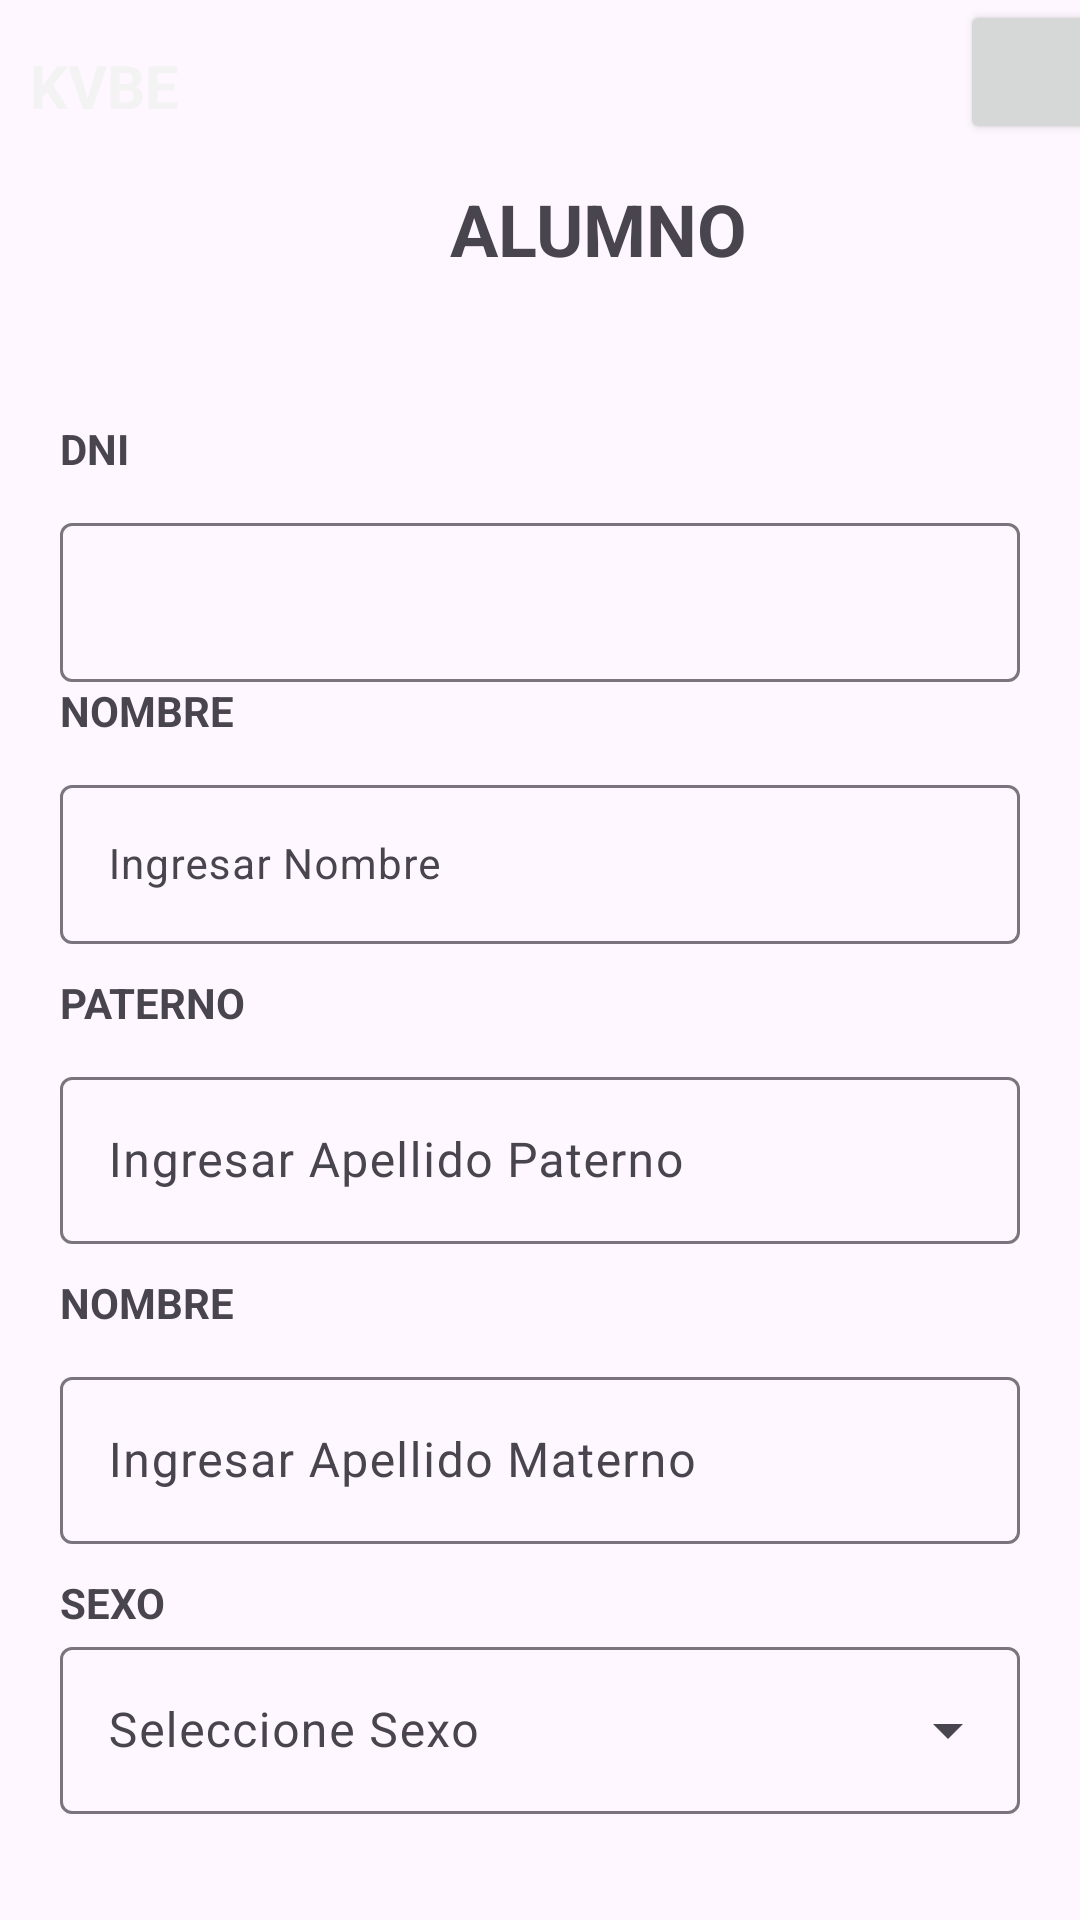

Here is an Android app screen rendered from its layout file. Give the layout XML and the strings, colors and styles it references.
<!-- AndroidManifest.xml: application theme Theme.AppPrograma -->
<!-- res/layout/alumno_actualizar_main.xml -->
<?xml version="1.0" encoding="utf-8"?>
<androidx.constraintlayout.widget.ConstraintLayout xmlns:android="http://schemas.android.com/apk/res/android"
    xmlns:app="http://schemas.android.com/apk/res-auto"
    xmlns:tools="http://schemas.android.com/tools"
    android:layout_width="match_parent"
    android:id="@+id/main"
    android:layout_height="match_parent">

    <ImageView
        android:id="@+id/imageView3"
        android:layout_width="wrap_content"
        android:layout_height="wrap_content"
        android:scaleType="fitStart"
        app:layout_constraintStart_toStartOf="parent"
        app:layout_constraintTop_toTopOf="parent"
        app:srcCompat="@drawable/top" />

    <TextView
        android:id="@+id/textView6"
        android:layout_width="wrap_content"
        android:layout_height="wrap_content"
        android:layout_marginStart="10dp"
        android:layout_marginTop="15dp"
        android:text="KVBE"
        android:textColor="#F4F3F3"
        android:textSize="20sp"
        android:textStyle="bold"
        app:layout_constraintStart_toStartOf="parent"
        app:layout_constraintTop_toTopOf="parent" />

    <TextView
        android:id="@+id/textView7"
        android:layout_width="wrap_content"
        android:layout_height="wrap_content"
        android:layout_marginStart="150dp"
        android:layout_marginTop="60dp"
        android:text="ALUMNO"
        android:textSize="24sp"
        android:textStyle="bold"
        app:layout_constraintStart_toStartOf="parent"
        app:layout_constraintTop_toTopOf="parent" />

    <Button
        android:id="@+id/btnVolverAlumnoActualizar"
        android:layout_width="wrap_content"
        android:layout_height="wrap_content"
        android:layout_marginStart="320dp"
        app:cornerRadius="10dp"
        app:icon="@drawable/undo"
        app:layout_constraintStart_toStartOf="parent"
        app:layout_constraintTop_toTopOf="parent" />

    <LinearLayout
        android:layout_width="match_parent"
        android:layout_height="wrap_content"
        android:layout_marginTop="120dp"
        android:orientation="vertical"
        android:padding="20dp"
        app:layout_constraintTop_toTopOf="@+id/imageView3">

        <TextView
            android:id="@+id/textView200"
            android:layout_width="match_parent"
            android:layout_height="wrap_content"
            android:text="DNI"
            android:textStyle="bold" />

        <com.google.android.material.textfield.TextInputLayout
            android:id="@+id/textField10000"
            android:layout_width="match_parent"
            android:layout_height="wrap_content"
            android:layout_marginTop="10dp"
            app:endIconMode="clear_text"
            app:startIconDrawable="@drawable/account_tie">

            <com.google.android.material.textfield.TextInputEditText
                android:id="@+id/txtCodigoAlumnoActualizar"
                android:layout_width="match_parent"
                android:layout_height="wrap_content"
                android:editable="false"
                android:inputType="text"
                android:textSize="14sp" />

        </com.google.android.material.textfield.TextInputLayout>


        <TextView
            android:id="@+id/textView2"
            android:layout_width="match_parent"
            android:layout_height="wrap_content"
            android:text="NOMBRE"
            android:textStyle="bold" />

        <com.google.android.material.textfield.TextInputLayout
            android:id="@+id/textField1"
            android:layout_width="match_parent"
            android:layout_height="wrap_content"
            android:layout_marginTop="10dp"
            android:hint="@string/labelNombre"
            app:endIconMode="clear_text"
            app:startIconDrawable="@drawable/account_tie">

            <com.google.android.material.textfield.TextInputEditText
                android:id="@+id/txtNombreAlumnoActualizar"
                android:layout_width="match_parent"
                android:layout_height="wrap_content"
                android:inputType="text"
                android:textSize="14sp" />

        </com.google.android.material.textfield.TextInputLayout>

        <TextView
            android:id="@+id/textView20"
            android:layout_width="match_parent"
            android:layout_height="wrap_content"
            android:layout_marginTop="10dp"
            android:text="PATERNO"
            android:textStyle="bold" />

        <com.google.android.material.textfield.TextInputLayout
            android:id="@+id/textField10"
            android:layout_width="match_parent"
            android:layout_height="wrap_content"
            android:layout_marginTop="10dp"
            android:hint="@string/labelPaterno"
            app:endIconMode="clear_text"
            app:startIconDrawable="@drawable/account_tie">

            <com.google.android.material.textfield.TextInputEditText
                android:id="@+id/txtPaternoAlumnoActualizar"
                android:layout_width="match_parent"
                android:layout_height="wrap_content"
                android:inputType="text" />

        </com.google.android.material.textfield.TextInputLayout>

        <TextView
            android:id="@+id/textView21"
            android:layout_width="match_parent"
            android:layout_height="wrap_content"
            android:layout_marginTop="10dp"
            android:text="NOMBRE"
            android:textStyle="bold" />

        <com.google.android.material.textfield.TextInputLayout
            android:id="@+id/textField11"
            android:layout_width="match_parent"
            android:layout_height="wrap_content"
            android:layout_marginTop="10dp"
            android:hint="@string/labelMaterno"
            app:endIconMode="clear_text"
            app:startIconDrawable="@drawable/account_tie">

            <com.google.android.material.textfield.TextInputEditText
                android:id="@+id/txtMaternoAlumnoActualizar"
                android:layout_width="match_parent"
                android:layout_height="wrap_content"
                android:inputType="text" />

        </com.google.android.material.textfield.TextInputLayout>

        <TextView
            android:id="@+id/textView10"
            android:layout_width="match_parent"
            android:layout_height="wrap_content"
            android:layout_marginTop="10dp"
            android:text="SEXO"
            android:textStyle="bold" />

        <com.google.android.material.textfield.TextInputLayout
            android:id="@+id/menu"
            style="@style/Widget.Material3.TextInputLayout.OutlinedBox.ExposedDropdownMenu"
            android:layout_width="match_parent"
            android:layout_height="wrap_content"
            android:hint="@string/labelSexo">

            <AutoCompleteTextView
                android:id="@+id/spnSexoAlumnoActualizar"
                android:layout_width="match_parent"
                android:layout_height="wrap_content"
                android:inputType="none"
                app:simpleItems="@array/sexos" />

        </com.google.android.material.textfield.TextInputLayout>

        <LinearLayout
            android:layout_width="match_parent"
            android:layout_height="wrap_content"
            android:layout_marginTop="20dp"
            android:gravity="center_horizontal|center_vertical"
            android:orientation="horizontal"
            android:paddingStart="15dp"
            android:paddingTop="20dp"
            android:paddingEnd="15dp">

            <Button
                android:id="@+id/btnActualizarAlumno"
                android:layout_width="50dp"
                android:layout_height="wrap_content"
                android:layout_weight="1"
                android:backgroundTint="@color/botonGrabar"
                android:text="ACTUALIZAR"
                app:cornerRadius="10dp"
                app:icon="@drawable/content_save_all" />

            <Button
                android:id="@+id/btnEliminarAlumno"
                android:layout_width="20dp"
                android:layout_height="wrap_content"
                android:layout_marginStart="20dp"
                android:layout_weight="1"
                android:backgroundTint="@color/botonCerrar"
                android:text="EIMINAR"
                app:cornerRadius="10dp"
                app:icon="@drawable/undo" />
        </LinearLayout>

    </LinearLayout>

</androidx.constraintlayout.widget.ConstraintLayout>
<!-- resources referenced by this layout -->
<resources>
  <string-array name="sexos">
          <item>Masculino</item>
          <item>Femenino</item>
      </string-array>
  <color name="botonCerrar">#051050</color>
  <color name="botonGrabar">#C30E0E</color>
  <!-- drawable content_save_all (drawable) -->
  <vector xmlns:android="http://schemas.android.com/apk/res/android" android:height="24dp" android:width="24dp" android:viewportWidth="24" android:viewportHeight="24"><path android:fillColor="#000000" android:pathData="M17,7V3H7V7H17M14,17A3,3 0 0,0 17,14A3,3 0 0,0 14,11A3,3 0 0,0 11,14A3,3 0 0,0 14,17M19,1L23,5V17A2,2 0 0,1 21,19H7C5.89,19 5,18.1 5,17V3A2,2 0 0,1 7,1H19M1,7H3V21H17V23H3A2,2 0 0,1 1,21V7Z" /></vector>
  <string name="labelMaterno">Ingresar Apellido Materno</string>
  <string name="labelNombre">Ingresar Nombre</string>
  <string name="labelPaterno">Ingresar Apellido Paterno</string>
  <string name="labelSexo">Seleccione Sexo</string>
  <style name="Theme.AppPrograma" parent="Base.Theme.AppPrograma" />
  <style name="Base.Theme.AppPrograma" parent="Theme.Material3.DayNight.NoActionBar">
          
          
      </style>
</resources>
